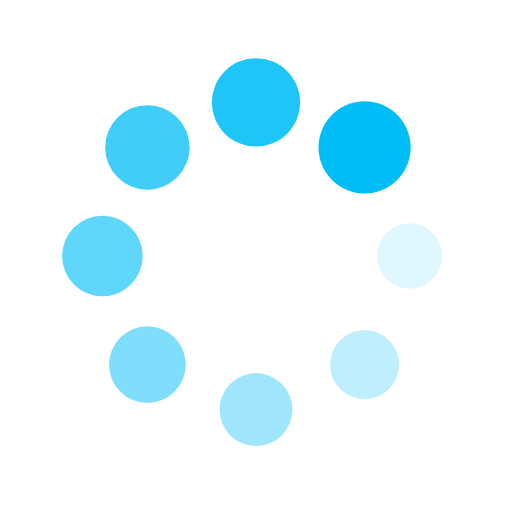
t = 0.00 s
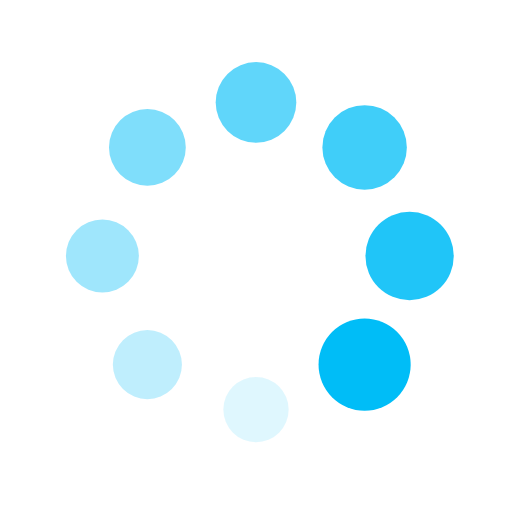
t = 0.25 s
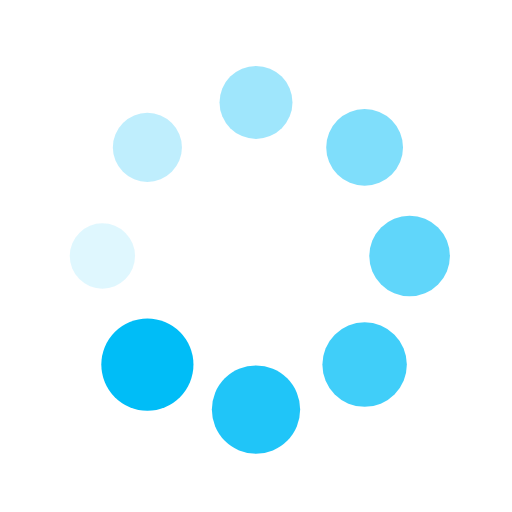
t = 0.50 s
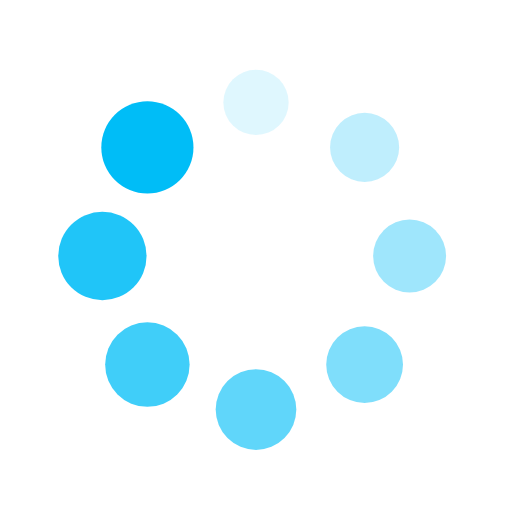
t = 0.75 s

The animated SVG that drew these frames (rendered in a browser with its animation timeline set to each time). Animation: 16 SMIL elements (animate=8,animateTransform=8); one cycle of 1.00 s, repeats indefinitely.

<?xml version="1.0" encoding="utf-8"?>
<svg xmlns="http://www.w3.org/2000/svg" xmlns:xlink="http://www.w3.org/1999/xlink" style="margin: auto; background: none; display: block; shape-rendering: auto;" width="200px" height="200px" viewBox="0 0 100 100" preserveAspectRatio="xMidYMid">
<g transform="translate(80,50)">
<g transform="rotate(0)">
<circle cx="0" cy="0" r="6" fill="#00bdf7" fill-opacity="1" transform="scale(1.10382 1.10382)">
  <animateTransform attributeName="transform" type="scale" begin="-0.875s" values="1.5 1.5;1 1" keyTimes="0;1" dur="1s" repeatCount="indefinite"></animateTransform>
  <animate attributeName="fill-opacity" keyTimes="0;1" dur="1s" repeatCount="indefinite" values="1;0" begin="-0.875s"></animate>
</circle>
</g>
</g><g transform="translate(71.21320343559643,71.21320343559643)">
<g transform="rotate(45)">
<circle cx="0" cy="0" r="6" fill="#00bdf7" fill-opacity="0.875" transform="scale(1.16632 1.16632)">
  <animateTransform attributeName="transform" type="scale" begin="-0.75s" values="1.5 1.5;1 1" keyTimes="0;1" dur="1s" repeatCount="indefinite"></animateTransform>
  <animate attributeName="fill-opacity" keyTimes="0;1" dur="1s" repeatCount="indefinite" values="1;0" begin="-0.75s"></animate>
</circle>
</g>
</g><g transform="translate(50,80)">
<g transform="rotate(90)">
<circle cx="0" cy="0" r="6" fill="#00bdf7" fill-opacity="0.75" transform="scale(1.22882 1.22882)">
  <animateTransform attributeName="transform" type="scale" begin="-0.625s" values="1.5 1.5;1 1" keyTimes="0;1" dur="1s" repeatCount="indefinite"></animateTransform>
  <animate attributeName="fill-opacity" keyTimes="0;1" dur="1s" repeatCount="indefinite" values="1;0" begin="-0.625s"></animate>
</circle>
</g>
</g><g transform="translate(28.786796564403577,71.21320343559643)">
<g transform="rotate(135)">
<circle cx="0" cy="0" r="6" fill="#00bdf7" fill-opacity="0.625" transform="scale(1.29132 1.29132)">
  <animateTransform attributeName="transform" type="scale" begin="-0.5s" values="1.5 1.5;1 1" keyTimes="0;1" dur="1s" repeatCount="indefinite"></animateTransform>
  <animate attributeName="fill-opacity" keyTimes="0;1" dur="1s" repeatCount="indefinite" values="1;0" begin="-0.5s"></animate>
</circle>
</g>
</g><g transform="translate(20,50.00000000000001)">
<g transform="rotate(180)">
<circle cx="0" cy="0" r="6" fill="#00bdf7" fill-opacity="0.5" transform="scale(1.35382 1.35382)">
  <animateTransform attributeName="transform" type="scale" begin="-0.375s" values="1.5 1.5;1 1" keyTimes="0;1" dur="1s" repeatCount="indefinite"></animateTransform>
  <animate attributeName="fill-opacity" keyTimes="0;1" dur="1s" repeatCount="indefinite" values="1;0" begin="-0.375s"></animate>
</circle>
</g>
</g><g transform="translate(28.78679656440357,28.786796564403577)">
<g transform="rotate(225)">
<circle cx="0" cy="0" r="6" fill="#00bdf7" fill-opacity="0.375" transform="scale(1.41632 1.41632)">
  <animateTransform attributeName="transform" type="scale" begin="-0.25s" values="1.5 1.5;1 1" keyTimes="0;1" dur="1s" repeatCount="indefinite"></animateTransform>
  <animate attributeName="fill-opacity" keyTimes="0;1" dur="1s" repeatCount="indefinite" values="1;0" begin="-0.25s"></animate>
</circle>
</g>
</g><g transform="translate(49.99999999999999,20)">
<g transform="rotate(270)">
<circle cx="0" cy="0" r="6" fill="#00bdf7" fill-opacity="0.25" transform="scale(1.47882 1.47882)">
  <animateTransform attributeName="transform" type="scale" begin="-0.125s" values="1.5 1.5;1 1" keyTimes="0;1" dur="1s" repeatCount="indefinite"></animateTransform>
  <animate attributeName="fill-opacity" keyTimes="0;1" dur="1s" repeatCount="indefinite" values="1;0" begin="-0.125s"></animate>
</circle>
</g>
</g><g transform="translate(71.21320343559643,28.78679656440357)">
<g transform="rotate(315)">
<circle cx="0" cy="0" r="6" fill="#00bdf7" fill-opacity="0.125" transform="scale(1.04132 1.04132)">
  <animateTransform attributeName="transform" type="scale" begin="0s" values="1.5 1.5;1 1" keyTimes="0;1" dur="1s" repeatCount="indefinite"></animateTransform>
  <animate attributeName="fill-opacity" keyTimes="0;1" dur="1s" repeatCount="indefinite" values="1;0" begin="0s"></animate>
</circle>
</g>
</g>
<!-- [ldio] generated by https://loading.io/ --></svg>